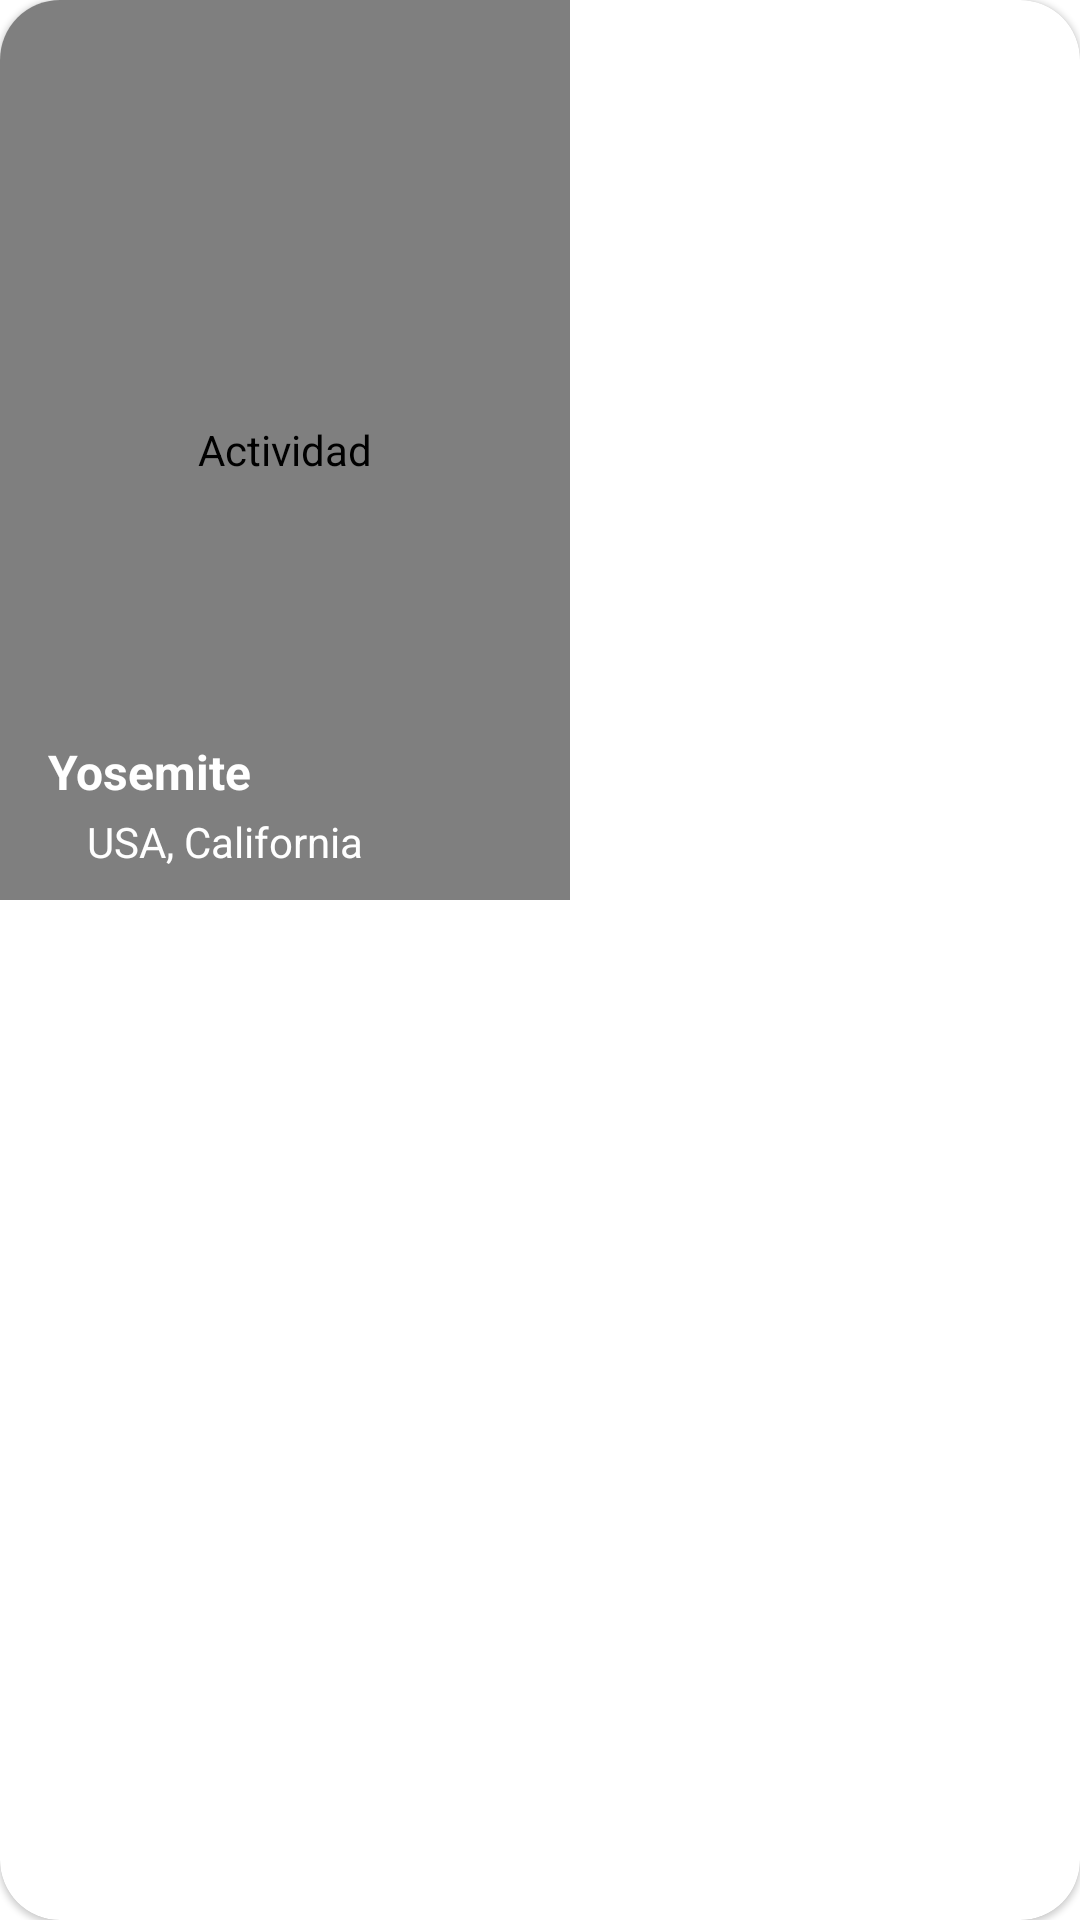

Write the Android layout XML for this screen, with the resource values it uses.
<!-- AndroidManifest.xml: application theme Theme.Actividad -->
<!-- res/layout/estado_item.xml -->
<?xml version="1.0" encoding="utf-8"?>
<com.google.android.material.card.MaterialCardView xmlns:android="http://schemas.android.com/apk/res/android"
    android:layout_width="wrap_content"
    android:layout_height="wrap_content"
    xmlns:app="http://schemas.android.com/apk/res-auto"
    app:cardCornerRadius="20dp"
    android:elevation="5dp"
    android:layout_marginHorizontal="16dp"
    >

    <FrameLayout
        android:layout_width="wrap_content"
        android:layout_height="wrap_content">

        <com.android.volley.toolbox.NetworkImageView
            android:id="@+id/imgEstado"
            android:layout_width="190dp"
            android:layout_height="300dp"
            android:contentDescription="@string/app_name"
            android:scaleType="centerCrop"
            android:src="@drawable/primerimagen"
            android:background="@color/teal_200"
            />

        <TextView
            android:id="@+id/txtmountain"
            android:layout_width="wrap_content"
            android:layout_height="wrap_content"
            android:layout_gravity="bottom"
            android:layout_marginStart="16dp"
            android:layout_marginBottom="32dp"
            android:text="Yosemite"
            android:textColor="@color/white"
            android:textSize="16sp"
            android:textStyle="bold" />

        <LinearLayout
            android:layout_width="wrap_content"
            android:layout_height="wrap_content"
            android:layout_gravity="bottom"
            android:layout_marginBottom="10dp"
            android:gravity="center_vertical"
            android:orientation="horizontal">

            <ImageView
                android:layout_width="14dp"
                android:layout_height="match_parent"
                android:layout_marginStart="15dp"
                android:src="@drawable/ic_baseline_location_on_24" />

            <TextView
                android:id="@+id/txtpais"
                android:layout_width="wrap_content"
                android:layout_height="wrap_content"
                android:text="USA, California"
                android:textColor="@color/white" />

        </LinearLayout>


    </FrameLayout>

</com.google.android.material.card.MaterialCardView>
<!-- resources referenced by this layout -->
<resources>
  <color name="teal_200">#FF03DAC5</color>
  <color name="white">#FFFFFFFF</color>
  <!-- drawable primerimagen: jpg bitmap (drawable, 33422 bytes) -->
  <string name="app_name">Actividad</string>
  <style name="Theme.Actividad" parent="Theme.MaterialComponents.DayNight.NoActionBar">
          
          <item name="colorPrimary">@color/black2</item>
          <item name="colorPrimaryVariant">@color/purple_700</item>
          <item name="colorOnPrimary">@color/white</item>
          
          <item name="colorSecondary">@color/teal_200</item>
          <item name="colorSecondaryVariant">@color/teal_700</item>
          <item name="colorOnSecondary">@color/black</item>
          
          <item name="android:statusBarColor" tools:targetApi="l">?attr/colorPrimaryVariant</item>
          
      </style>
  <color name="black2">#333</color>
  <color name="purple_700">#FF3700B3</color>
  <color name="teal_700">#FF018786</color>
  <color name="black">#FF000000</color>
</resources>
